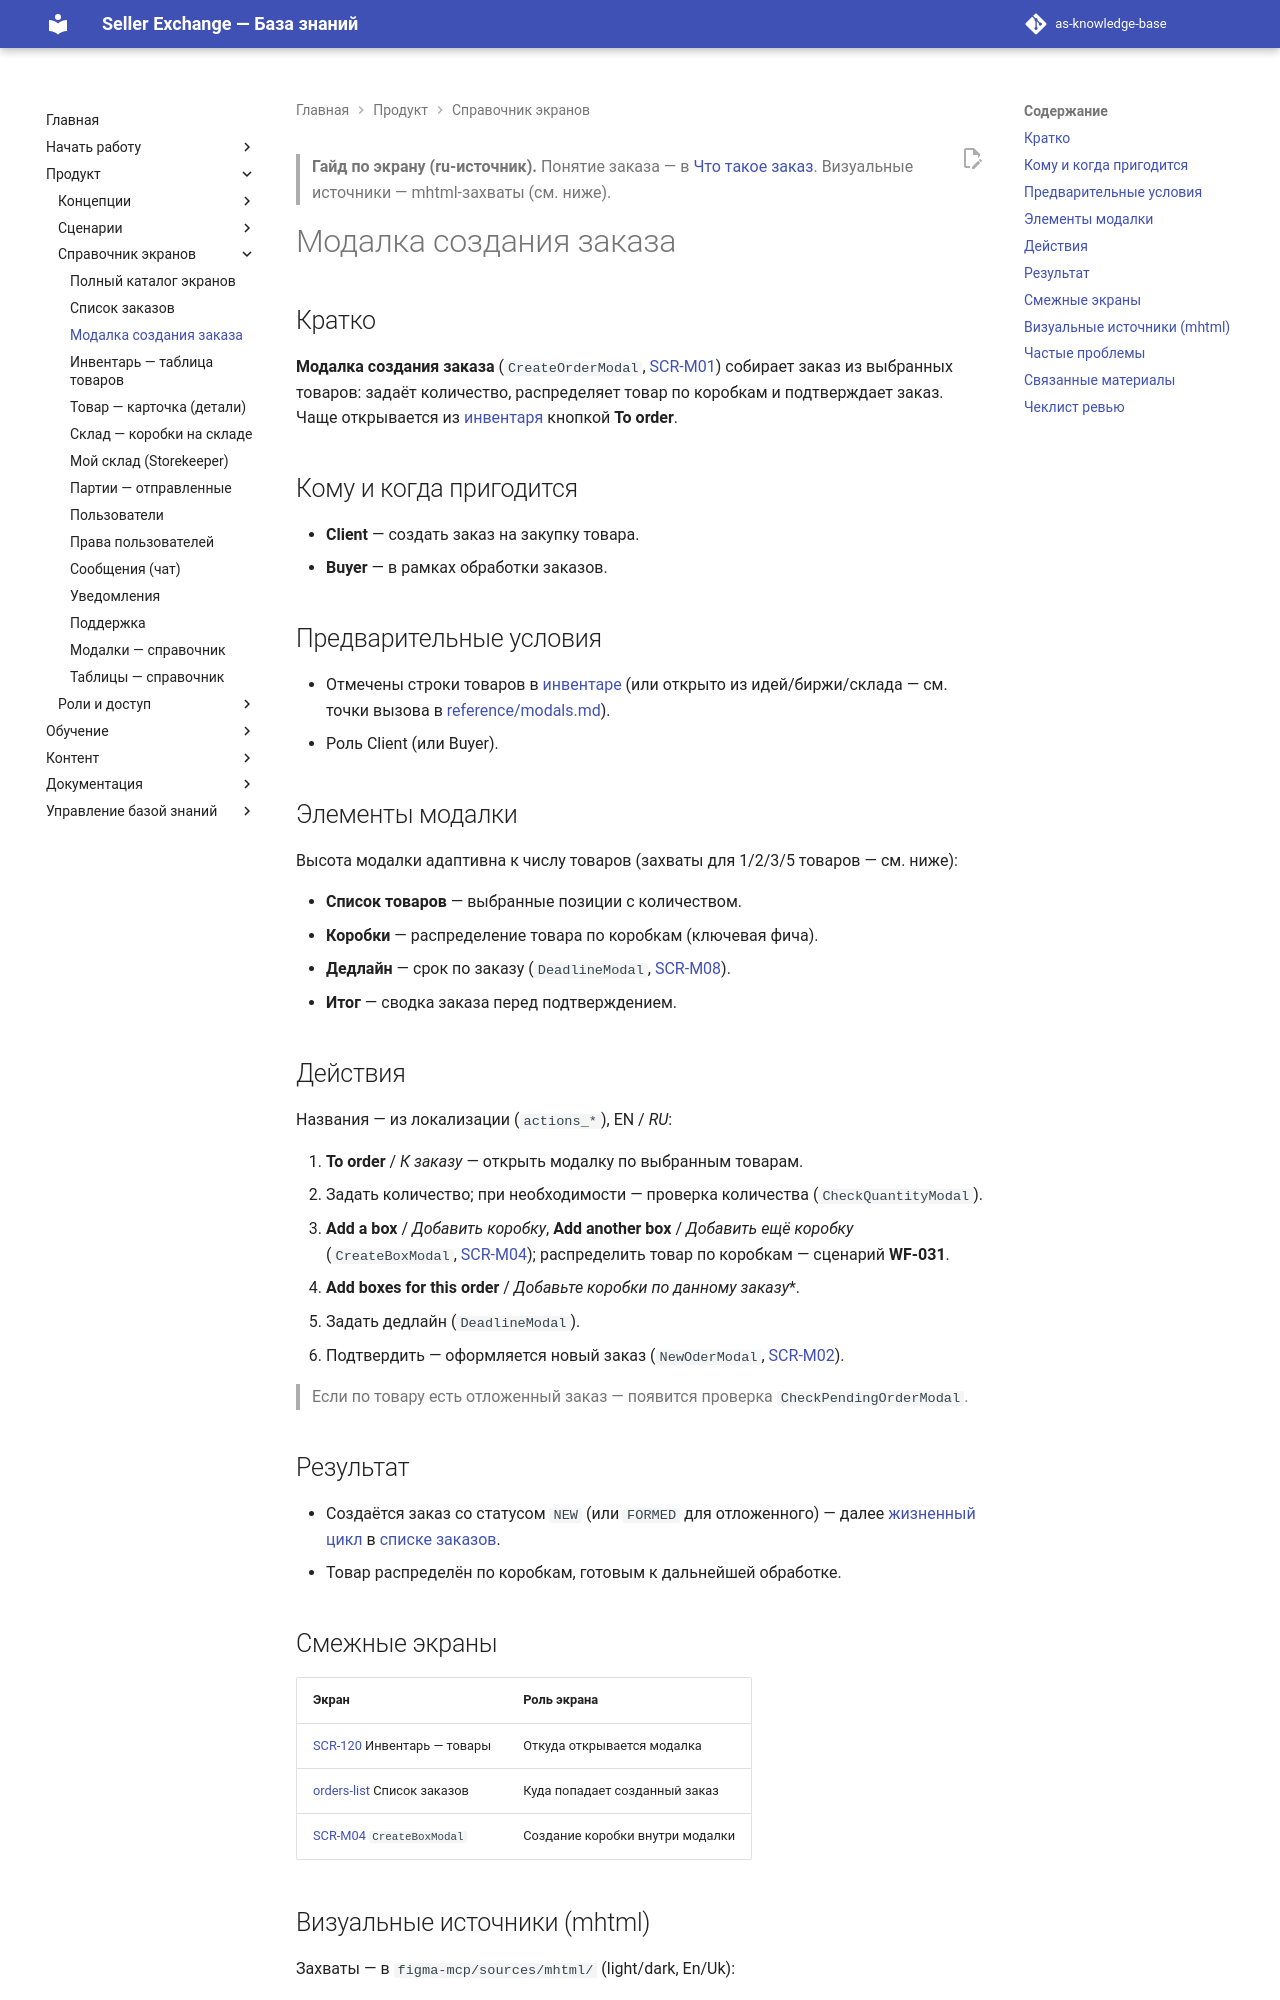

repository: elviradesign-ux/as-knowledge-base · page: articles/screens/create-order-modal/index.html · generator: mkdocs

---
title: "Модалка создания заказа"
slug: create-order-modal
article_type: Screen Guide
section: Screens Reference
status: approved
difficulty: beginner
locale: ru
localization_status: ru-source
audience: [Client, Buyer]
roles: [Client, Buyer]
modules: [Orders, Inventory]
entities: [Order, Order Item, Product, Box]
workflows: [WF-030, WF-031]
related_screens: [SCR-M01, SCR-M02, SCR-M04, SCR-M08, SCR-120]
related_entities: [Order, Product, Box]
related_articles: [003-order, inventory-products, orders-list]
seo_title: "Модалка создания заказа: гайд по экрану Seller Exchange"
seo_description: "Гайд по модалке создания заказа в Seller Exchange: выбор товаров из инвентаря, распределение по коробкам, дедлайн и подтверждение заказа."
owner: TBD
last_updated: 2026-07-03
review_by: 2026-10-03
locales: [en, ru, zh, ua]
source_documents:
  - SCREEN_CATALOG.md (SCR-M01, SCR-M02, SCR-M04, SCR-M08)
  - reference/modals.md (CreateOrderModal, NewOderModal, CreateBoxModal, DeadlineModal)
  - WORKFLOW_CATALOG.md (WF-030, WF-031)
  - localizations/*.tokens.json (actions_*)
  - figma-mcp/sources/mhtml/ (захваты модалки)
validation_status: confirmed
---

> **Гайд по экрану (ru-источник).** Понятие заказа — в
> [Что такое заказ](../foundations/003-order.md). Визуальные источники —
> mhtml-захваты (см. ниже).

# Модалка создания заказа

## Кратко

**Модалка создания заказа** (`CreateOrderModal`, [SCR-M01](../../SCREEN_CATALOG.md))
собирает заказ из выбранных товаров: задаёт количество, распределяет товар по
коробкам и подтверждает заказ. Чаще открывается из
[инвентаря](inventory-products.md) кнопкой **To order**.

## Кому и когда пригодится

- **Client** — создать заказ на закупку товара.
- **Buyer** — в рамках обработки заказов.

## Предварительные условия

- Отмечены строки товаров в [инвентаре](inventory-products.md) (или открыто из
  идей/биржи/склада — см. точки вызова в [reference/modals.md](../../reference/modals.md)).
- Роль Client (или Buyer).

## Элементы модалки

Высота модалки адаптивна к числу товаров (захваты для 1/2/3/5 товаров — см. ниже):

- **Список товаров** — выбранные позиции с количеством.
- **Коробки** — распределение товара по коробкам (ключевая фича).
- **Дедлайн** — срок по заказу (`DeadlineModal`, [SCR-M08](../../SCREEN_CATALOG.md)).
- **Итог** — сводка заказа перед подтверждением.

## Действия

Названия — из локализации (`actions_*`), EN / *RU*:

1. **To order** / *К заказу* — открыть модалку по выбранным товарам.
2. Задать количество; при необходимости — проверка количества (`CheckQuantityModal`).
3. **Add a box** / *Добавить коробку*, **Add another box** / *Добавить ещё коробку*
   (`CreateBoxModal`, [SCR-M04](../../SCREEN_CATALOG.md)); распределить товар по
   коробкам — сценарий **WF-031**.
4. **Add boxes for this order** / *Добавьте коробки по данному заказу**.
5. Задать дедлайн (`DeadlineModal`).
6. Подтвердить — оформляется новый заказ (`NewOderModal`,
   [SCR-M02](../../SCREEN_CATALOG.md)).

> Если по товару есть отложенный заказ — появится проверка `CheckPendingOrderModal`.

## Результат

- Создаётся заказ со статусом `NEW` (или `FORMED` для отложенного) — далее
  [жизненный цикл](../../ENTITY_STATES.md) в [списке заказов](orders-list.md).
- Товар распределён по коробкам, готовым к дальнейшей обработке.
